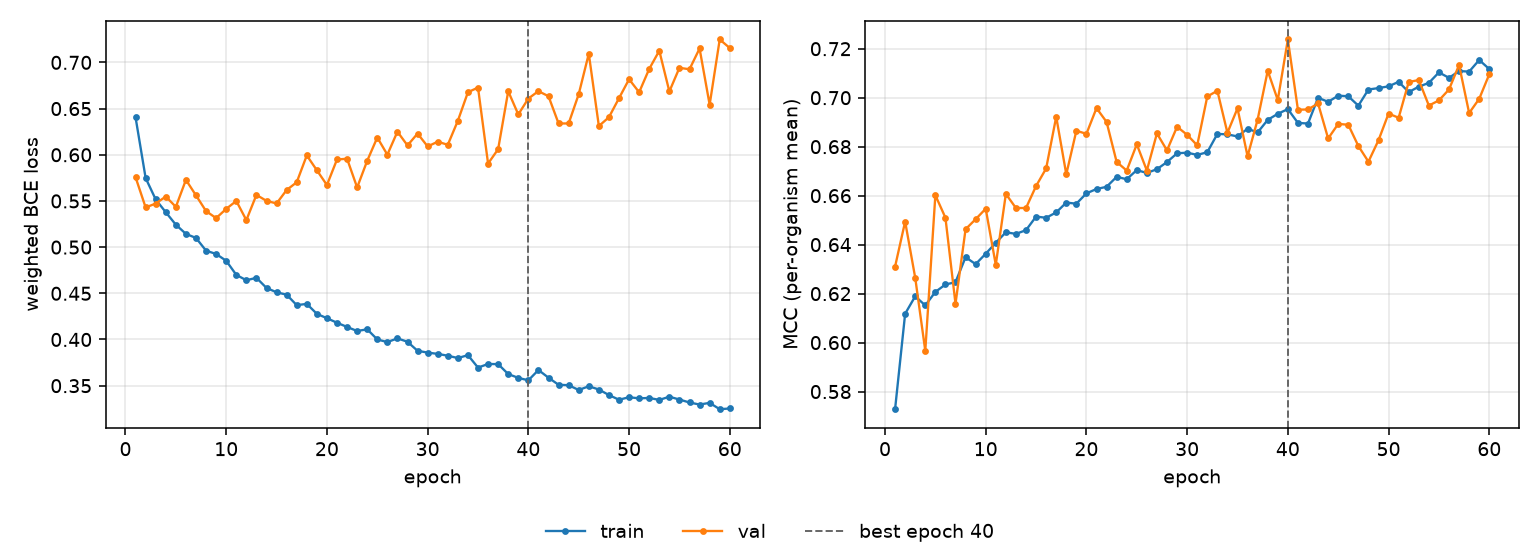

The file beside this chart, header and first rows:
epoch, tr_loss, vl_loss, tr_mcc, vl_mcc, is_best
1, 0.6404, 0.5756, 0.5728, 0.631, False
2, 0.5748, 0.5429, 0.6118, 0.6494, False
3, 0.5516, 0.5472, 0.6189, 0.6265, False
4, 0.5378, 0.5548, 0.6152, 0.5966, False
5, 0.5243, 0.5436, 0.6207, 0.6602, False
6, 0.5143, 0.5728, 0.6237, 0.651, False
7, 0.5099, 0.556, 0.6247, 0.6159, False
8, 0.4962, 0.539, 0.6349, 0.6463, False
9, 0.4926, 0.5314, 0.632, 0.6504, False
10, 0.4852, 0.5414, 0.6363, 0.6547, False
11, 0.47, 0.55, 0.6408, 0.6317, False
12, 0.4641, 0.5292, 0.645, 0.6607, False
13, 0.4668, 0.5566, 0.6444, 0.6549, False
14, 0.4558, 0.5501, 0.6459, 0.6549, False
15, 0.4511, 0.5473, 0.6515, 0.6639, False
16, 0.4485, 0.5618, 0.651, 0.6711, False
17, 0.4372, 0.5702, 0.6532, 0.6922, False
18, 0.4386, 0.5993, 0.6572, 0.6687, False
19, 0.4278, 0.5832, 0.6567, 0.6865, False
20, 0.423, 0.5672, 0.6609, 0.6853, False
21, 0.4181, 0.5949, 0.6627, 0.6957, False
22, 0.4136, 0.5957, 0.6636, 0.6901, False
23, 0.4092, 0.5646, 0.6677, 0.6738, False
24, 0.411, 0.5935, 0.6667, 0.6702, False
25, 0.4001, 0.6187, 0.6704, 0.681, False
26, 0.3972, 0.6001, 0.6693, 0.6703, False
27, 0.4012, 0.625, 0.6708, 0.6854, False
28, 0.3975, 0.6101, 0.6737, 0.6785, False
29, 0.3877, 0.623, 0.6773, 0.6881, False
30, 0.3858, 0.609, 0.6775, 0.6848, False
31, 0.3844, 0.6142, 0.6766, 0.6805, False
32, 0.3824, 0.6108, 0.6777, 0.7005, False
33, 0.3799, 0.6368, 0.6852, 0.7028, False
34, 0.383, 0.6677, 0.685, 0.6857, False
35, 0.3696, 0.6728, 0.6842, 0.6956, False
36, 0.3735, 0.5904, 0.6873, 0.6761, False
37, 0.3733, 0.6061, 0.6858, 0.6911, False
38, 0.3626, 0.6688, 0.6909, 0.711, False
39, 0.3585, 0.6437, 0.6934, 0.699, False
40, 0.3558, 0.6609, 0.6953, 0.7238, True
41, 0.367, 0.6689, 0.6897, 0.6951, False
42, 0.3586, 0.6634, 0.6895, 0.6952, False
43, 0.351, 0.6339, 0.7, 0.6976, False
44, 0.3505, 0.6339, 0.6983, 0.6833, False
45, 0.3453, 0.6656, 0.7008, 0.6893, False
46, 0.3494, 0.7094, 0.7006, 0.6889, False
47, 0.3459, 0.6311, 0.6967, 0.6803, False
48, 0.3399, 0.6406, 0.7033, 0.6739, False
49, 0.3348, 0.6612, 0.7039, 0.6826, False
50, 0.3375, 0.6818, 0.7046, 0.6935, False
51, 0.3363, 0.6677, 0.7065, 0.6918, False
52, 0.3367, 0.6929, 0.7023, 0.7064, False
53, 0.3346, 0.7126, 0.7045, 0.7072, False
54, 0.3381, 0.6685, 0.706, 0.6968, False
55, 0.335, 0.6941, 0.7103, 0.6989, False
56, 0.3318, 0.6926, 0.7081, 0.7034, False
57, 0.3296, 0.7151, 0.7109, 0.7134, False
58, 0.3314, 0.6542, 0.7106, 0.6937, False
59, 0.3245, 0.7248, 0.7154, 0.6995, False
60, 0.3253, 0.7156, 0.7117, 0.7096, False
